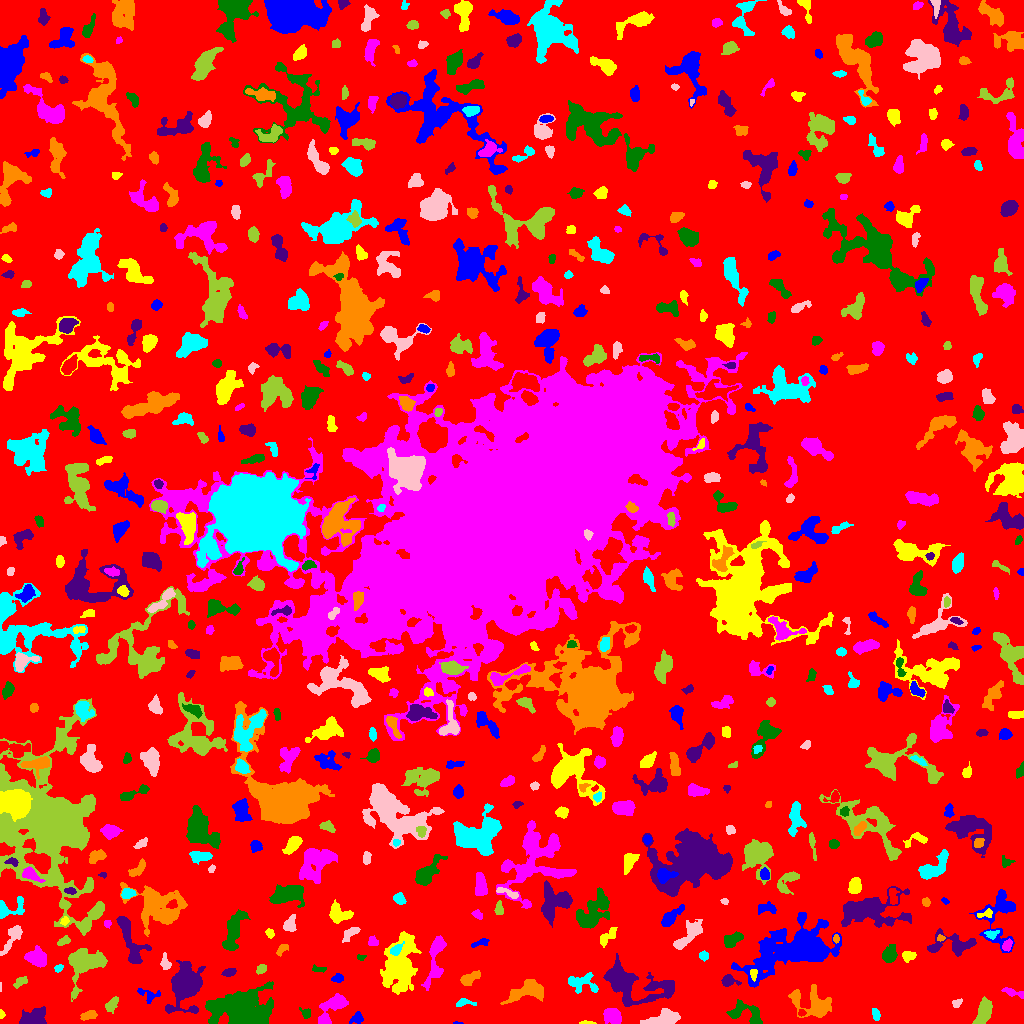

Data behind this chart, as committed beside it:
ID, X, Y, A, B, theta, total_flux, mu_max, mu_median, mu_mean, R_fwhm, R_e, R10, R90, x_start, x_end, y_start, y_end, area, greylevel
0, 504.1, 503.1, 308.4, 299.9, 1.237, 1490467, 13.0, 2.0, 1.972, 48.91, 228.5, 85.98, 373.3, 0, 1023, 0, 1023, 755624, 1.972
1, 457, 0.3158, 2.357, 0.4622, -0.02127, 38.0, 4.0, 1.0, 1.583, 1.871, 1.262, 0.0, 2.111, 453, 463, 0, 2, 24, 6.583
2, 586.8, 0.641, 3.829, 0.7269, -0.02587, 156.0, 7.0, 3.0, 3.12, 2.459, 1.954, 0.7979, 3.241, 579, 596, 0, 3, 50, 9.12
3, 612, 7.705, 4.206, 3.519, -0.355, 956.0, 8.0, 4.0, 3.691, 6.433, 4.886, 1.954, 7.736, 603, 621, 0, 15, 259, 7.691
4, 747.1, 9.31, 10.08, 4.909, -0.3514, 1097, 8.0, 3.0, 2.827, 6.024, 5.971, 2.111, 9.541, 726, 762, 0, 24, 388, 7.827
5, 32.91, 4.646, 6.864, 3.99, 0.3052, 1545, 14.0, 3.0, 4.256, 4.514, 5.323, 1.954, 9.097, 19, 46, 0, 17, 363, 8.256
6, 89.3, 8.524, 4.212, 2.127, 0.2264, 309.0, 5.0, 2.0, 2.323, 3.868, 3.568, 1.382, 5.67, 80, 97, 3, 13, 133, 6.323
7, 875.8, 9.442, 3.075, 1.74, -1.206, 181.0, 4.0, 2.0, 1.989, 4.406, 2.932, 1.128, 4.514, 872, 880, 3, 15, 91, 7.989
8, 663.3, 5.077, 8.999, 3.125, 0.2351, 1566, 9.0, 4.0, 4.165, 7.334, 6.129, 2.459, 9.441, 640, 680, 0, 15, 376, 8.165
9, 984, 11.89, 6.947, 3.189, 1.178, 1912, 13.0, 6.0, 5.707, 5.997, 5.836, 2.185, 9.045, 972, 992, 0, 27, 335, 8.707
10, 801.7, 10.56, 1.78, 1.55, 0.3562, 104.0, 4.0, 2.0, 2.039, 3.241, 2.111, 0.7979, 3.29, 798, 806, 7, 14, 51, 10.04
11, 357, 4.691, 3.375, 2.351, 0.4027, 223.0, 4.0, 2.0, 1.813, 4.687, 3.338, 1.262, 5.352, 349, 363, 0, 12, 123, 6.813
12, 1.5, 9.21, 1.641, 1.325, -1.225, 62.0, 4.0, 1.0, 1.442, 2.326, 1.596, 0.5642, 2.821, 0, 5, 5, 14, 43, 6.442
13, 332.7, 15.98, 10.12, 4.303, 0.7907, 1403, 9.0, 3.0, 3.203, 5.352, 6.358, 2.326, 10.09, 318, 348, 0, 30, 438, 7.203
14, 305.7, 10.26, 2.864, 2.358, -0.7559, 253.0, 6.0, 3.0, 2.811, 3.909, 3.038, 1.128, 4.754, 299, 310, 5, 16, 90, 6.811
15, 185.1, 39.5, 9.425, 6.587, 1.449, 6826, 24.0, 4.0, 6.2, 8.33, 8.387, 3.192, 14.57, 165, 205, 10, 63, 1101, 11.2
16, 528.9, 32.35, 10.12, 4.446, 0.235, 2378, 11.0, 4.0, 4.617, 7.247, 6.84, 2.646, 11.01, 500, 543, 19, 44, 515, 10.62
17, 462.9, 20.6, 4.774, 2.043, 0.06857, 102.0, 3.0, 1.0, 0.9027, 2.821, 2.764, 1.128, 4.549, 456, 476, 17, 25, 113, 7.903
18, 956.2, 19.85, 2.213, 1.923, 1.193, 82.0, 3.0, 1.0, 1.093, 2.764, 2.459, 0.9772, 3.909, 952, 962, 16, 25, 75, 6.093
19, 111.4, 18.31, 3.505, 2.235, 0.8129, 391.0, 7.0, 2.0, 2.624, 3.909, 3.241, 1.262, 5.262, 105, 118, 10, 27, 149, 7.624
20, 843, 28.97, 2.765, 1.677, 0.09433, 254.0, 5.0, 3.0, 3.136, 3.785, 2.821, 1.262, 4.184, 837, 849, 26, 33, 81, 9.136
21, 148.9, 28.71, 6.537, 3.218, -0.2159, 264.0, 4.0, 2.0, 1.63, 5.202, 4.146, 1.596, 6.433, 137, 160, 20, 35, 162, 6.63
22, 399.3, 58.72, 14.73, 7.439, 1.373, 5339, 13.0, 4.0, 3.869, 7.247, 11.35, 4.222, 17.82, 380, 421, 29, 92, 1380, 7.869
23, 1014, 30.66, 6.515, 1.484, -0.2267, 228.0, 5.0, 2.0, 1.701, 3.523, 3.192, 1.128, 5.109, 1001, 1023, 25, 36, 134, 6.701
24, 240.6, 14.24, 16.27, 8.824, -0.0128, 12088, 15.0, 7.0, 6.764, 15.75, 13.54, 5.441, 20.61, 205, 273, 0, 42, 1787, 9.764
25, 728.2, 42.75, 2.981, 2.499, -0.007188, 592.0, 11.0, 3.0, 3.895, 3.989, 3.241, 1.262, 5.202, 721, 741, 37, 49, 152, 9.895
26, 813.2, 18.84, 11.09, 6.372, -0.3703, 2338, 10.0, 3.0, 3.484, 7.203, 7.695, 2.821, 12.6, 788, 831, 6, 39, 671, 7.484
27, 580.8, 41.09, 8.198, 4.088, -0.1729, 847.0, 8.0, 2.0, 2.544, 5.382, 5.14, 1.784, 8.368, 568, 598, 30, 51, 333, 7.544
28, 0.32, 35.68, 2.412, 0.4658, -1.561, 25.0, 2.0, 1.0, 1.25, 2.326, 1.382, 0.5642, 2.111, 0, 1, 32, 41, 20, 9.25
29, 20.32, 41.85, 3.692, 2.023, 0.5816, 123.0, 3.0, 1.0, 1.088, 3.09, 3.038, 1.262, 4.983, 13, 27, 35, 47, 113, 6.088
30, 900.2, 45.45, 2.482, 1.387, 1.537, 108.0, 4.0, 2.0, 1.742, 3.385, 2.257, 0.7979, 3.613, 897, 903, 40, 50, 62, 6.742
31, 337.5, 45.27, 2.917, 2.087, 0.1517, 323.0, 6.0, 3.0, 3.473, 4.687, 3.241, 1.262, 4.82, 331, 343, 41, 50, 93, 7.473
32, 753.5, 50.14, 2.053, 1.472, -1.517, 131.0, 5.0, 1.0, 1.747, 2.585, 2.111, 0.7979, 3.568, 750, 757, 42, 54, 75, 13.75
33, 435.1, 65.33, 15.13, 3.553, 1.382, 1389, 8.0, 2.0, 2.852, 6.308, 6.77, 2.394, 11, 421, 446, 33, 88, 487, 6.852
34, 318.6, 54.4, 3.945, 1.428, -0.09263, 143.0, 3.0, 2.0, 1.833, 3.909, 2.821, 1.128, 4.37, 312, 326, 51, 59, 78, 8.833
35, 229.3, 51.38, 2.933, 1.711, 0.2244, 156.0, 4.0, 1.0, 1.5, 3.909, 2.706, 0.9772, 4.442, 221, 236, 47, 55, 104, 6.5
36, 469.4, 45, 5.623, 2.533, 0.4861, 818.0, 8.0, 4.0, 4.131, 6.103, 4.583, 1.784, 7.047, 460, 480, 38, 53, 198, 8.131
37, 58.84, 55.37, 2.293, 1.56, 0.5289, 163.0, 6.0, 2.5, 2.629, 3.141, 2.394, 0.9772, 3.742, 54, 63, 51, 59, 62, 11.63
38, 165.5, 59.94, 3.47, 2.183, -1.304, 311.0, 6.0, 2.0, 2.57, 4.107, 3.192, 1.262, 5.262, 160, 171, 54, 71, 121, 9.57
39, 261, 54.04, 2.705, 1.808, 0.6183, 192.0, 5.0, 2.0, 2.133, 3.338, 2.764, 0.9772, 4.406, 256, 266, 49, 59, 90, 7.133
40, 325.8, 69.64, 9.78, 4.095, 0.9211, 1955, 13.0, 3.0, 4.023, 5.836, 5.726, 2.257, 10.09, 301, 338, 44, 80, 486, 8.023
41, 791.6, 73.81, 23.68, 10.14, 0.3804, 11866, 16.0, 4.0, 4.313, 11.18, 14.9, 5.323, 24.72, 731, 841, 36, 111, 2751, 8.313
42, 908.1, 67.81, 3.219, 2.27, 0.04714, 432.0, 8.0, 3.0, 3.429, 4.222, 3.29, 1.262, 5.262, 902, 916, 61, 72, 126, 8.429
43, 36.25, 64.97, 4.862, 3.366, -0.3165, 1365, 11.0, 4.0, 4.213, 5.836, 5.015, 2.034, 8.019, 24, 46, 56, 78, 324, 11.21
44, 360.7, 66.17, 2.199, 1.444, 0.02103, 104.0, 4.0, 2.0, 2.122, 3.29, 2.185, 0.7979, 3.432, 357, 366, 63, 69, 49, 7.122
45, 633.8, 38.33, 19.65, 8.531, -0.2206, 5968, 15.0, 4.0, 4.535, 7.114, 11.07, 3.785, 18.05, 603, 674, 17, 70, 1316, 7.535
46, 282, 74.42, 3.42, 1.756, 0.7138, 180.0, 4.0, 2.0, 1.837, 4.029, 2.877, 1.128, 4.787, 276, 288, 67, 79, 98, 6.837
47, 703.6, 67.57, 2.411, 2.127, -1.463, 161.0, 3.0, 2.0, 1.94, 3.949, 2.877, 1.262, 4.478, 699, 708, 62, 73, 83, 6.94
48, 13.08, 87.36, 8.81, 2.83, 1.029, 671.0, 6.0, 2.0, 2.485, 5.67, 4.853, 1.871, 7.959, 0, 22, 68, 98, 270, 6.485
49, 85.07, 60.01, 10.91, 8.056, 0.7871, 2388, 7.0, 3.0, 2.952, 9.288, 8.667, 3.432, 13.8, 68, 107, 22, 75, 809, 7.952
50, 303.5, 80.64, 4.64, 1.599, 0.9698, 149.0, 4.0, 2.0, 1.693, 3.949, 3.09, 1.128, 4.754, 298, 309, 73, 87, 88, 6.693
51, 481.5, 81.22, 4.342, 1.577, 0.2764, 134.0, 3.0, 1.0, 1.288, 3.656, 2.821, 1.128, 4.442, 471, 489, 76, 85, 104, 8.288
52, 607.4, 86.74, 6.086, 2.454, 0.7677, 424.0, 4.0, 2.0, 2.33, 6.747, 4.549, 1.784, 6.676, 600, 617, 76, 96, 182, 8.33
53, 1007, 78.39, 3.114, 2.003, 1.084, 246.0, 7.0, 2.0, 2.46, 2.459, 3.09, 1.128, 4.82, 1002, 1012, 72, 85, 100, 9.46
54, 889.8, 68.94, 4.087, 3.05, 1.199, 1359, 15.0, 5.0, 6.122, 4.951, 4.37, 1.693, 6.979, 882, 897, 61, 79, 222, 10.12
55, 130.5, 82.59, 15.22, 4.372, -1.201, 2130, 8.0, 3.0, 3.763, 9.288, 7.356, 2.877, 11.77, 116, 151, 60, 107, 566, 8.763
56, 836.1, 84.99, 2.161, 1.377, -1.506, 105.0, 4.0, 2.0, 2.059, 3.192, 2.185, 0.7979, 3.432, 833, 839, 80, 89, 51, 10.06
57, 396, 73.56, 3.378, 2.165, 0.7633, 318.0, 7.0, 2.5, 2.741, 3.338, 3.192, 1.262, 5.14, 390, 404, 68, 82, 116, 12.74
58, 688.6, 88.95, 9.732, 3.391, 0.8227, 1248, 8.0, 3.0, 3.12, 7.069, 6.077, 2.394, 9.657, 673, 702, 74, 104, 400, 7.12
59, 63.11, 82.11, 3.381, 1.848, 0.4522, 228.0, 6.0, 2.0, 2.351, 3.523, 3.09, 1.128, 4.82, 57, 70, 78, 88, 97, 6.351
... 579 more rows
